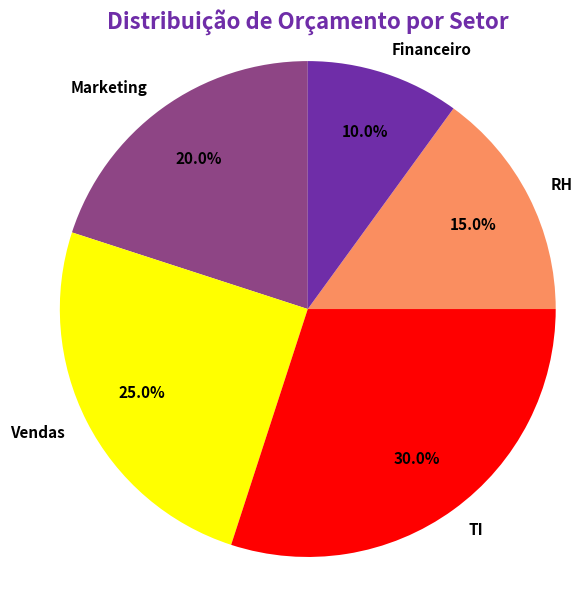

Write Python code to recreate this figure.
import matplotlib.pyplot as plt

# Dados de exemplo
setores = ['Marketing', 'Vendas', 'TI', 'RH', 'Financeiro']
percentuais = [20, 25, 30, 15, 10]

# Criando o gráfico de pizza
cores = ['#8E4585', "#FFFF00", "#FF0000",
         "#FA8E60", '#6F2DA8']
plt.figure(figsize=(6,6))
plt.pie(percentuais, labels=setores, autopct='%1.1f%%',
        startangle=90, colors=cores, pctdistance=0.75,
        textprops={'fontsize': 11, 'weight': 'bold'})
plt.title('Distribuição de Orçamento por Setor',
          fontsize=16, color='#6F2DA8', weight='bold')
plt.axis('equal')  # Garante que o gráfico seja um círculo
plt.tight_layout()
plt.show()
